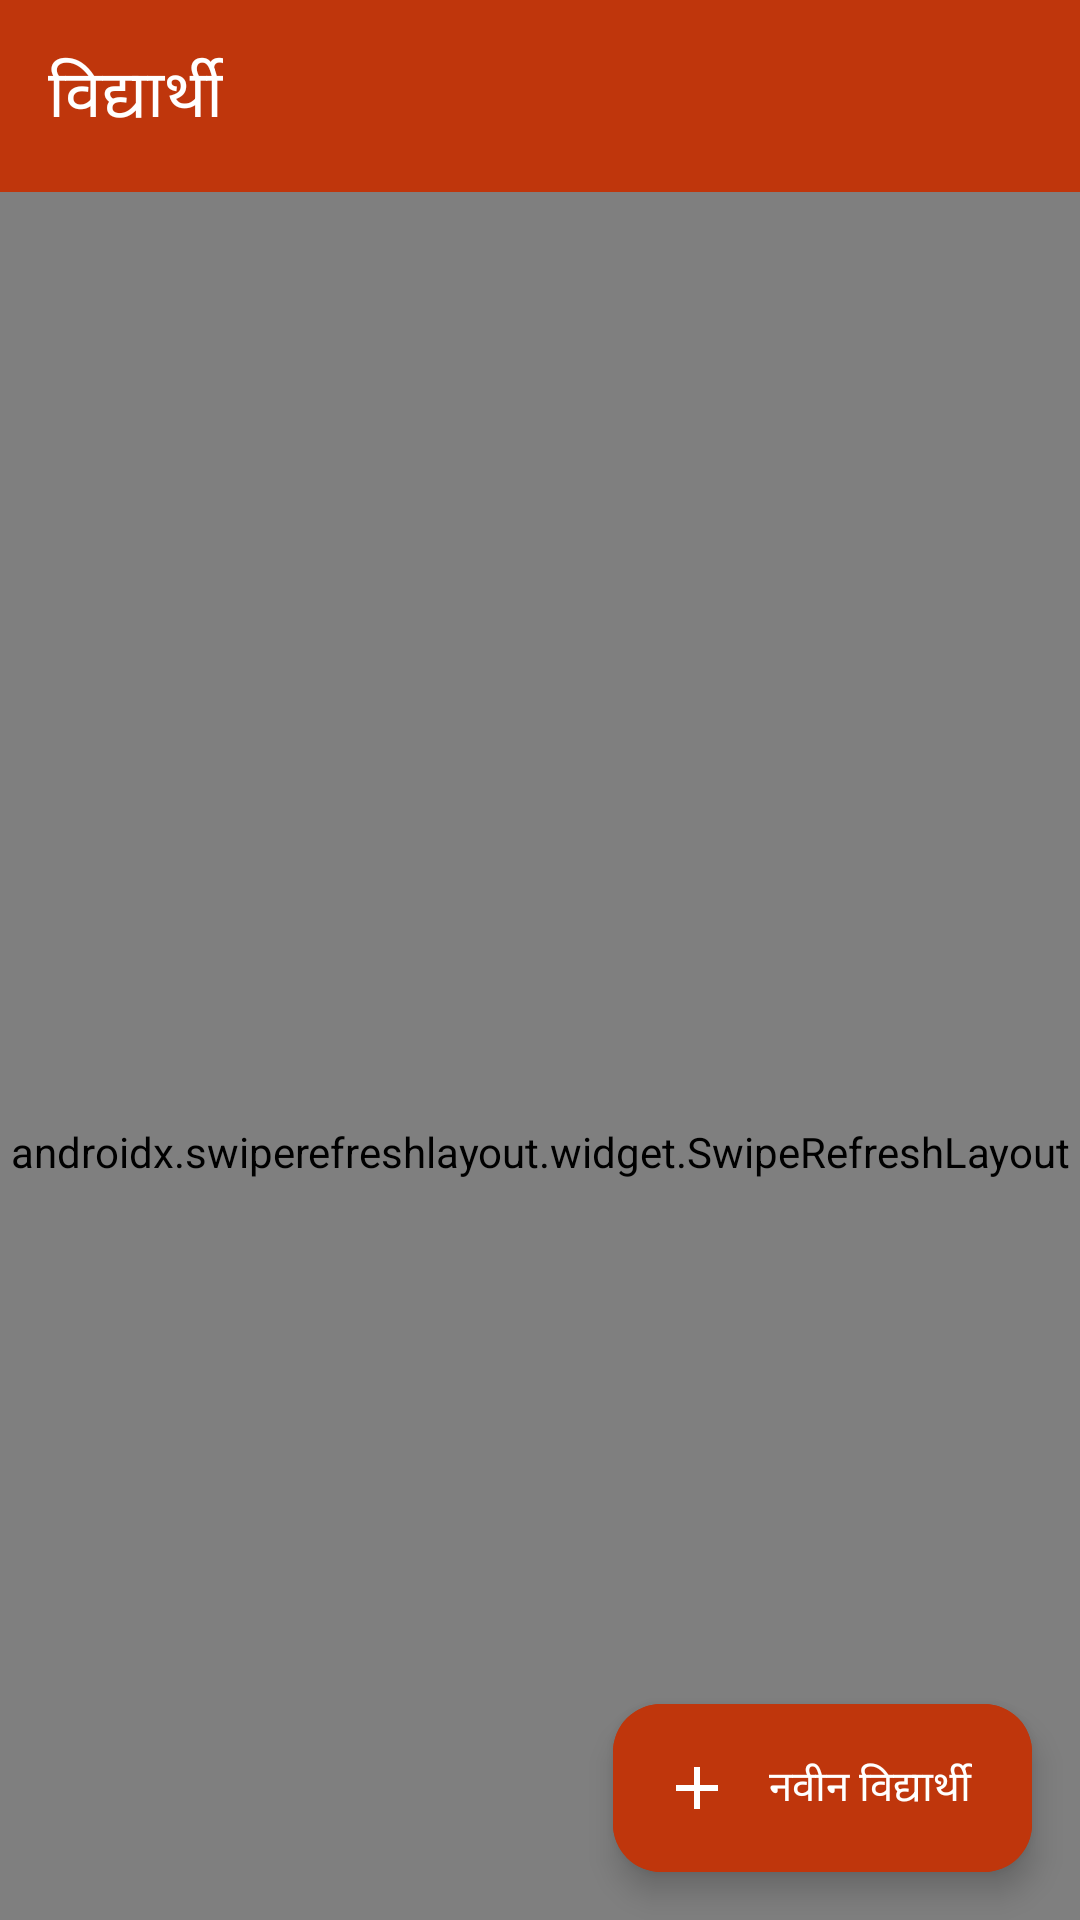

Reconstruct the res/layout file that produces this screen, plus the resources it refers to.
<!-- AndroidManifest.xml: application theme Theme.SmartSchoolHub -->
<!-- res/layout/fragment_students.xml -->
<?xml version="1.0" encoding="utf-8"?>
<androidx.coordinatorlayout.widget.CoordinatorLayout
    xmlns:android="http://schemas.android.com/apk/res/android"
    xmlns:app="http://schemas.android.com/apk/res-auto"
    android:layout_width="match_parent"
    android:layout_height="match_parent"
    android:background="@color/background">

    
    <com.google.android.material.appbar.AppBarLayout
        android:id="@+id/appBarLayout"
        android:layout_width="match_parent"
        android:layout_height="wrap_content"
        android:background="@color/primary"
        app:elevation="4dp">

        <com.google.android.material.appbar.MaterialToolbar
            android:id="@+id/toolbar"
            android:layout_width="match_parent"
            android:layout_height="?attr/actionBarSize"
            android:background="@color/primary"
            app:title="विद्यार्थी"
            app:titleTextColor="@android:color/white"
            app:navigationIconTint="@android:color/white"
            app:layout_scrollFlags="scroll|enterAlways|snap" />

    </com.google.android.material.appbar.AppBarLayout>

    
    <androidx.swiperefreshlayout.widget.SwipeRefreshLayout
        android:id="@+id/swipeRefresh"
        android:layout_width="match_parent"
        android:layout_height="match_parent"
        app:layout_behavior="@string/appbar_scrolling_view_behavior">

        <androidx.core.widget.NestedScrollView
            android:layout_width="match_parent"
            android:layout_height="match_parent"
            android:fillViewport="true">

            <LinearLayout
                android:layout_width="match_parent"
                android:layout_height="wrap_content"
                android:orientation="vertical">

                
                <com.google.android.material.textfield.TextInputLayout
                    android:id="@+id/tilSearch"
                    style="@style/Widget.Material3.TextInputLayout.OutlinedBox"
                    android:layout_width="match_parent"
                    android:layout_height="wrap_content"
                    android:layout_marginStart="16dp"
                    android:layout_marginEnd="16dp"
                    android:layout_marginTop="12dp"
                    android:hint="नाव किंवा क्रमांक शोधा"
                    app:startIconDrawable="@drawable/ic_search"
                    app:startIconTint="@color/text_secondary"
                    app:boxCornerRadiusTopStart="12dp"
                    app:boxCornerRadiusTopEnd="12dp"
                    app:boxCornerRadiusBottomStart="12dp"
                    app:boxCornerRadiusBottomEnd="12dp">

                    <com.google.android.material.textfield.TextInputEditText
                        android:id="@+id/etSearch"
                        android:layout_width="match_parent"
                        android:layout_height="wrap_content"
                        android:inputType="text"
                        android:imeOptions="actionSearch"
                        android:singleLine="true" />

                </com.google.android.material.textfield.TextInputLayout>

                
                <TextView
                    android:id="@+id/tvStudentCount"
                    android:layout_width="match_parent"
                    android:layout_height="wrap_content"
                    android:layout_marginStart="16dp"
                    android:layout_marginEnd="16dp"
                    android:layout_marginTop="8dp"
                    android:layout_marginBottom="4dp"
                    android:padding="4dp"
                    android:text="एकूण विद्यार्थी: 0"
                    android:textColor="@color/text_secondary"
                    android:textSize="13sp" />

                
                <com.facebook.shimmer.ShimmerFrameLayout
                    android:id="@+id/shimmerLayout"
                    android:layout_width="match_parent"
                    android:layout_height="wrap_content"
                    android:visibility="gone"
                    app:shimmer_auto_start="true">

                    <LinearLayout
                        android:layout_width="match_parent"
                        android:layout_height="wrap_content"
                        android:orientation="vertical"
                        android:paddingStart="16dp"
                        android:paddingEnd="16dp">

                        <View
                            android:layout_width="match_parent"
                            android:layout_height="64dp"
                            android:layout_marginBottom="8dp"
                            android:background="#FFE0E0E0" />

                        <View
                            android:layout_width="match_parent"
                            android:layout_height="64dp"
                            android:layout_marginBottom="8dp"
                            android:background="#FFE0E0E0" />

                        <View
                            android:layout_width="match_parent"
                            android:layout_height="64dp"
                            android:layout_marginBottom="8dp"
                            android:background="#FFE0E0E0" />

                        <View
                            android:layout_width="match_parent"
                            android:layout_height="64dp"
                            android:background="#FFE0E0E0" />

                    </LinearLayout>

                </com.facebook.shimmer.ShimmerFrameLayout>

                
                <androidx.recyclerview.widget.RecyclerView
                    android:id="@+id/rvStudents"
                    android:layout_width="match_parent"
                    android:layout_height="wrap_content"
                    android:nestedScrollingEnabled="false"
                    android:clipToPadding="false"
                    android:paddingStart="12dp"
                    android:paddingEnd="12dp"
                    android:paddingBottom="88dp" />

                
                <LinearLayout
                    android:id="@+id/layoutEmpty"
                    android:layout_width="match_parent"
                    android:layout_height="wrap_content"
                    android:orientation="vertical"
                    android:gravity="center"
                    android:padding="48dp"
                    android:visibility="gone">

                    <TextView
                        android:layout_width="wrap_content"
                        android:layout_height="wrap_content"
                        android:text="😊"
                        android:textSize="56sp" />

                    <TextView
                        android:layout_width="wrap_content"
                        android:layout_height="wrap_content"
                        android:layout_marginTop="12dp"
                        android:text="कोणतेही विद्यार्थी नाहीत"
                        android:textColor="@color/text_secondary"
                        android:textSize="16sp"
                        android:gravity="center" />

                    <TextView
                        android:layout_width="wrap_content"
                        android:layout_height="wrap_content"
                        android:layout_marginTop="6dp"
                        android:text="नवीन विद्यार्थी जोडण्यासाठी + बटण दाबा."
                        android:textColor="@color/text_secondary"
                        android:textSize="13sp"
                        android:gravity="center" />

                </LinearLayout>

            </LinearLayout>

        </androidx.core.widget.NestedScrollView>

    </androidx.swiperefreshlayout.widget.SwipeRefreshLayout>

    
    <com.google.android.material.floatingactionbutton.ExtendedFloatingActionButton
        android:id="@+id/fabAddStudent"
        android:layout_width="wrap_content"
        android:layout_height="wrap_content"
        android:layout_gravity="bottom|end"
        android:layout_margin="16dp"
        android:text="नवीन विद्यार्थी"
        app:icon="@drawable/ic_add"
        android:backgroundTint="@color/primary"
        android:textColor="@android:color/white"
        app:iconTint="@android:color/white" />

</androidx.coordinatorlayout.widget.CoordinatorLayout>
<!-- resources referenced by this layout -->
<resources>
  <color name="background">#F1F5F9</color>
  <color name="primary">#BF360C</color>
  <color name="text_secondary">#64748B</color>
  <!-- drawable ic_add (drawable) -->
  <?xml version="1.0" encoding="utf-8"?>
  
  <vector xmlns:android="http://schemas.android.com/apk/res/android"
      android:width="24dp"
      android:height="24dp"
      android:viewportWidth="24"
      android:viewportHeight="24">
      <path
          android:fillColor="#FFFFFF"
          android:pathData="M19,13h-6v6h-2v-6H5v-2h6V5h2v6h6v2z" />
  </vector>
  <!-- drawable ic_search (drawable) -->
  <?xml version="1.0" encoding="utf-8"?>
  
  <vector xmlns:android="http://schemas.android.com/apk/res/android"
      android:width="24dp"
      android:height="24dp"
      android:viewportWidth="24"
      android:viewportHeight="24">
      <path
          android:fillColor="#757575"
          android:pathData="M15.5,14h-0.79l-0.28,-0.27C15.41,12.59 16,11.11 16,9.5 16,5.91 13.09,3 9.5,3S3,5.91 3,9.5 5.91,16 9.5,16c1.61,0 3.09,-0.59 4.23,-1.57l0.27,0.28v0.79l5,4.99L20.49,19l-4.99,-5zm-6,0C7.01,14 5,11.99 5,9.5S7.01,5 9.5,5 14,7.01 14,9.5 11.99,14 9.5,14z" />
  </vector>
  <style name="Theme.SmartSchoolHub" parent="Theme.Material3.DayNight.NoActionBar">
          <item name="colorPrimary">@color/primary</item>
          <item name="colorOnPrimary">@color/on_primary</item>
          <item name="colorPrimaryContainer">@color/primary_container</item>
          <item name="colorOnPrimaryContainer">@color/on_primary_container</item>
          <item name="colorSecondary">@color/secondary</item>
          <item name="colorOnSecondary">@color/on_secondary</item>
          <item name="colorTertiary">@color/tertiary</item>
          <item name="colorSurface">@color/surface</item>
          <item name="colorOnSurface">@color/on_surface</item>
          <item name="android:colorBackground">@color/background</item>
          <item name="android:statusBarColor">@color/primary</item>
          <item name="android:navigationBarColor">@color/surface</item>
          <item name="android:fontFamily">sans-serif</item>
          <item name="android:windowAnimationStyle">@style/WindowAnimStyle</item>
      </style>
  <color name="on_primary">#FFFFFF</color>
  <color name="primary_container">#FFCCBC</color>
  <color name="on_primary_container">#4E0000</color>
  <color name="secondary">#E65100</color>
  <color name="on_secondary">#FFFFFF</color>
  <color name="tertiary">#00796B</color>
  <color name="surface">#FFFFFF</color>
  <color name="on_surface">#1E293B</color>
  <style name="WindowAnimStyle">
          <item name="android:activityOpenEnterAnimation">@anim/slide_in_right</item>
          <item name="android:activityOpenExitAnimation">@anim/slide_out_left</item>
          <item name="android:activityCloseEnterAnimation">@anim/slide_in_left</item>
          <item name="android:activityCloseExitAnimation">@anim/slide_out_right</item>
      </style>
</resources>
